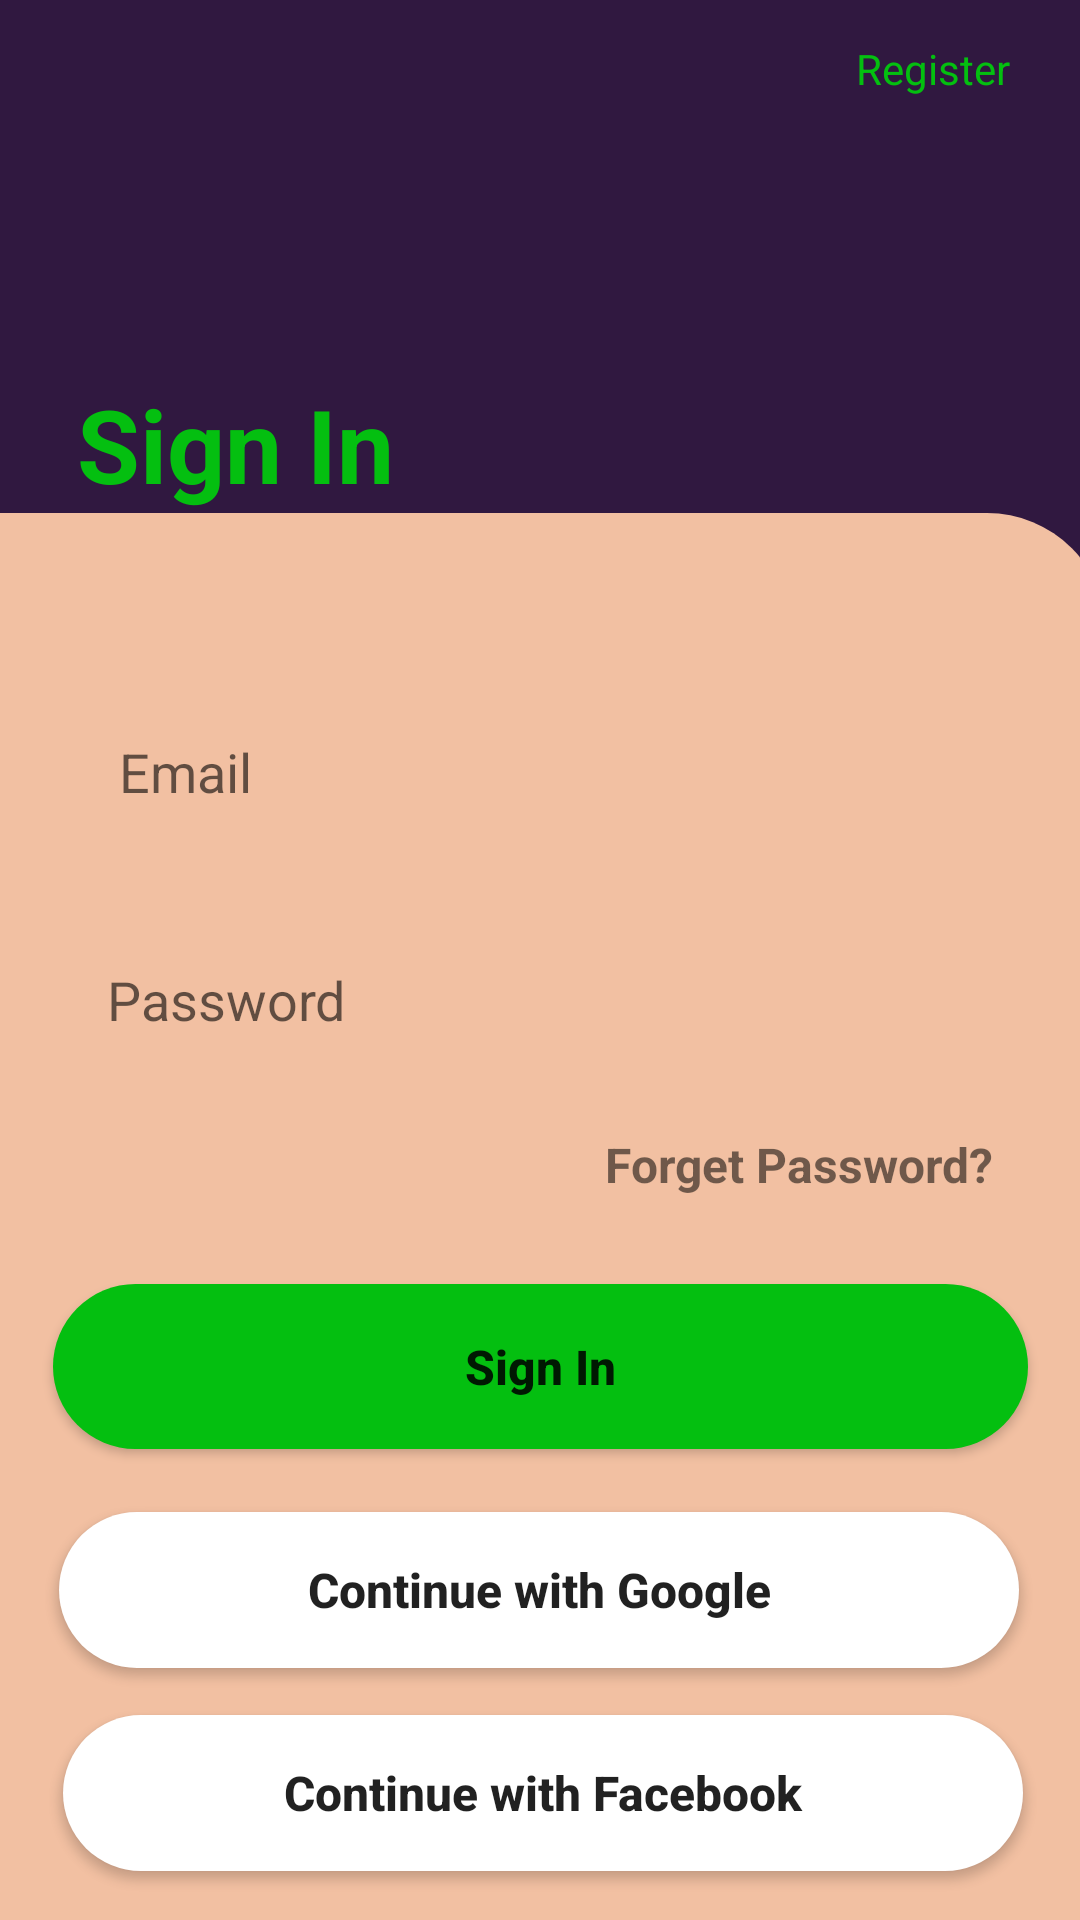

The Android layout XML behind this screen, and the referenced resources:
<!-- AndroidManifest.xml: application theme Theme.Cuto -->
<!-- res/layout/activity_main2.xml -->
<?xml version="1.0" encoding="utf-8"?>
<androidx.constraintlayout.widget.ConstraintLayout xmlns:android="http://schemas.android.com/apk/res/android"
    xmlns:app="http://schemas.android.com/apk/res-auto"
    xmlns:tools="http://schemas.android.com/tools"
    android:layout_width="match_parent"
    android:layout_height="match_parent"
    android:background="@color/bblue"
    tools:context=".MainActivity2">

    <LinearLayout
        android:id="@+id/linearLayout"
        android:layout_width="410dp"
        android:layout_height="56dp"
        android:orientation="horizontal"
        app:layout_constraintBottom_toBottomOf="parent"
        app:layout_constraintEnd_toEndOf="parent"
        app:layout_constraintHorizontal_bias="1.0"
        app:layout_constraintStart_toStartOf="parent"
        app:layout_constraintTop_toTopOf="parent"
        app:layout_constraintVertical_bias="0.023">

        <ImageView
            android:id="@+id/imageView5"
            android:layout_width="35dp"
            android:layout_height="25dp"
            app:srcCompat="@drawable/arrow" />

        <TextView
            android:id="@+id/textView5"
            android:layout_width="255dp"
            android:layout_height="wrap_content"
            android:layout_marginLeft="300dp"
            android:layout_weight="1"
            android:text="Register"
            android:textColor="#04BF10" />
    </LinearLayout>

    <TextView
        android:id="@+id/textView6"
        android:layout_width="wrap_content"
        android:layout_height="wrap_content"
        android:layout_marginTop="56dp"
        android:text="Sign In"
        android:textColor="#04BF10"
        android:textSize="34sp"
        android:textStyle="bold"
        app:layout_constraintBottom_toBottomOf="parent"
        app:layout_constraintEnd_toEndOf="parent"
        app:layout_constraintHorizontal_bias="0.101"
        app:layout_constraintStart_toStartOf="parent"
        app:layout_constraintTop_toBottomOf="@+id/linearLayout"
        app:layout_constraintVertical_bias="0.0" />

    <TextView
        android:id="@+id/textView7"
        android:layout_width="348dp"
        android:layout_height="58dp"
        android:text="Enter your information for you to sign in for COOFPACE"
        android:textColor="#04BF10"
        android:textSize="20sp"
        app:layout_constraintEnd_toEndOf="parent"
        app:layout_constraintHorizontal_bias="0.492"
        app:layout_constraintStart_toStartOf="parent"
        app:layout_constraintTop_toBottomOf="@+id/textView6" />

    <ImageView
        android:id="@+id/imageView7"
        android:layout_width="411dp"
        android:layout_height="469dp"
        app:layout_constraintBottom_toBottomOf="parent"
        app:layout_constraintEnd_toEndOf="parent"
        app:layout_constraintHorizontal_bias="0.833"
        app:layout_constraintStart_toStartOf="parent"
        app:layout_constraintTop_toBottomOf="@+id/textView7"
        app:layout_constraintVertical_bias="1.0"
        app:srcCompat="@drawable/newback" />

    <EditText
        android:id="@+id/editTextTextEmailAddress2"
        android:layout_width="341dp"
        android:layout_height="62dp"
        android:background="@drawable/email"
        android:ems="10"
        android:inputType="textEmailAddress"
        android:text="      Email"
        android:textColor="#99000000"
        app:layout_constraintBottom_toBottomOf="@+id/imageView7"
        app:layout_constraintEnd_toEndOf="@+id/imageView7"
        app:layout_constraintHorizontal_bias="0.493"
        app:layout_constraintStart_toStartOf="parent"
        app:layout_constraintTop_toTopOf="@+id/imageView7"
        app:layout_constraintVertical_bias="0.136" />

    <EditText
        android:id="@+id/editTextTextEmailAddress3"
        android:layout_width="341dp"
        android:layout_height="62dp"
        android:layout_marginTop="12dp"
        android:background="@drawable/email"
        android:ems="10"
        android:inputType="textEmailAddress"
        android:text="      Password"
        android:textColor="#99000000"
        app:layout_constraintBottom_toBottomOf="parent"
        app:layout_constraintEnd_toEndOf="parent"
        app:layout_constraintStart_toStartOf="parent"
        app:layout_constraintTop_toBottomOf="@+id/editTextTextEmailAddress2"
        app:layout_constraintVertical_bias="0.007" />

    <TextView
        android:id="@+id/textView8"
        android:layout_width="wrap_content"
        android:layout_height="wrap_content"
        android:text="Forget Password?"
        android:textSize="16sp"
        android:textStyle="bold"
        app:layout_constraintBottom_toBottomOf="@+id/imageView7"
        app:layout_constraintEnd_toEndOf="parent"
        app:layout_constraintHorizontal_bias="0.875"
        app:layout_constraintStart_toStartOf="parent"
        app:layout_constraintTop_toBottomOf="@+id/editTextTextEmailAddress3"
        app:layout_constraintVertical_bias="0.051" />

    <androidx.appcompat.widget.AppCompatButton
        android:id="@+id/button3"
        android:layout_width="325dp"
        android:layout_height="55dp"
        android:background="@drawable/buttongreen"
        android:text="Sign In"
        android:textAllCaps="false"
        android:textSize="16sp"
        android:textStyle="bold"
        app:layout_constraintBottom_toBottomOf="@+id/imageView7"
        app:layout_constraintEnd_toEndOf="parent"
        app:layout_constraintStart_toStartOf="parent"
        app:layout_constraintTop_toBottomOf="@+id/textView8"
        app:layout_constraintVertical_bias="0.156" />

    <androidx.appcompat.widget.AppCompatButton
        android:id="@+id/button4"
        android:layout_width="320dp"
        android:layout_height="52dp"
        android:background="@drawable/buttwhite"
        android:shadowColor="@color/black"
        android:text="Continue with Google"
        android:textAlignment="center"
        android:textAllCaps="false"
        android:textSize="16sp"
        android:textStyle="bold"
        app:layout_constraintBottom_toBottomOf="@+id/imageView7"
        app:layout_constraintEnd_toEndOf="parent"
        app:layout_constraintHorizontal_bias="0.494"
        app:layout_constraintStart_toStartOf="parent"
        app:layout_constraintTop_toBottomOf="@+id/button3"
        app:layout_constraintVertical_bias="0.201" />

    <androidx.appcompat.widget.AppCompatButton
        android:id="@+id/button5"
        android:layout_width="320dp"
        android:layout_height="52dp"
        android:background="@drawable/buttwhite"
        android:text="Continue with Facebook"
        android:textAllCaps="false"
        android:textSize="16sp"
        android:textStyle="bold"
        app:layout_constraintBottom_toBottomOf="@+id/imageView7"
        app:layout_constraintEnd_toEndOf="parent"
        app:layout_constraintHorizontal_bias="0.527"
        app:layout_constraintStart_toStartOf="parent"
        app:layout_constraintTop_toBottomOf="@+id/button3"
        app:layout_constraintVertical_bias="0.846" />

</androidx.constraintlayout.widget.ConstraintLayout>
<!-- resources referenced by this layout -->
<resources>
  <color name="bblue">#301840</color>
  <color name="black">#FF000000</color>
  <!-- drawable arrow: png bitmap (drawable-v24, 1527 bytes) -->
  <!-- drawable buttongreen (drawable) -->
  <?xml version="1.0" encoding="utf-8"?>
  <shape xmlns:android="http://schemas.android.com/apk/res/android">
  <solid android:color="@color/green"></solid>
      <corners android:radius="40dp"></corners>
  </shape>
  <!-- drawable buttwhite (drawable) -->
  <?xml version="1.0" encoding="utf-8"?>
  <shape xmlns:android="http://schemas.android.com/apk/res/android">
  <solid android:color="@color/white">
  </solid>
      <corners android:radius="40dp"></corners>
  </shape>
  <!-- drawable newback (drawable) -->
  <?xml version="1.0" encoding="utf-8"?>
  <shape xmlns:android="http://schemas.android.com/apk/res/android">
  <solid android:color="@color/viory"></solid>
      <corners android:topRightRadius="40dp" android:topLeftRadius="40dp"></corners>
  </shape>
  <style name="Theme.Cuto" parent="Theme.MaterialComponents.DayNight.NoActionBar">
          
          <item name="colorPrimary">@color/bblue</item>
          <item name="colorPrimaryVariant">@color/bblue</item>
          <item name="colorOnPrimary">@color/white</item>
          
          <item name="colorSecondary">@color/teal_200</item>
          <item name="colorSecondaryVariant">@color/teal_700</item>
          <item name="colorOnSecondary">@color/black</item>
          
          <item name="android:statusBarColor" tools:targetApi="l">?attr/colorPrimaryVariant</item>
          
      </style>
  <color name="green">#04BF10</color>
  <color name="white">#FFFFFFFF</color>
  <color name="viory">#F2C0A2</color>
  <color name="teal_200">#FF03DAC5</color>
  <color name="teal_700">#FF018786</color>
</resources>
